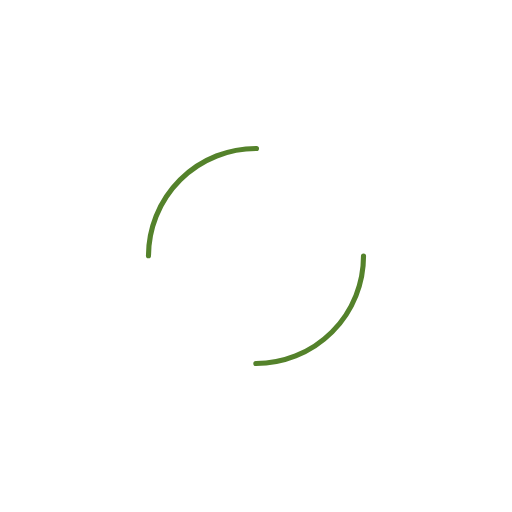
t = 0.00 s
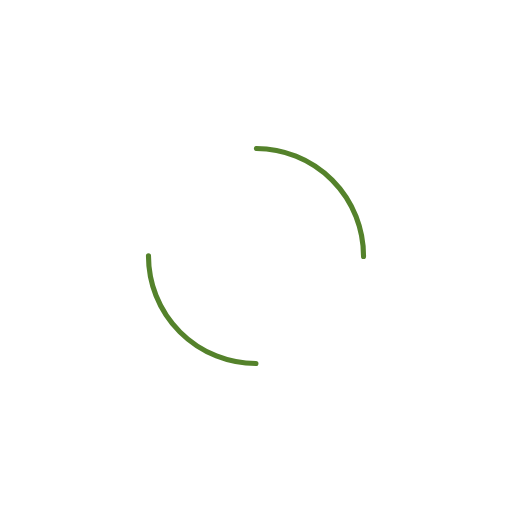
t = 0.21 s
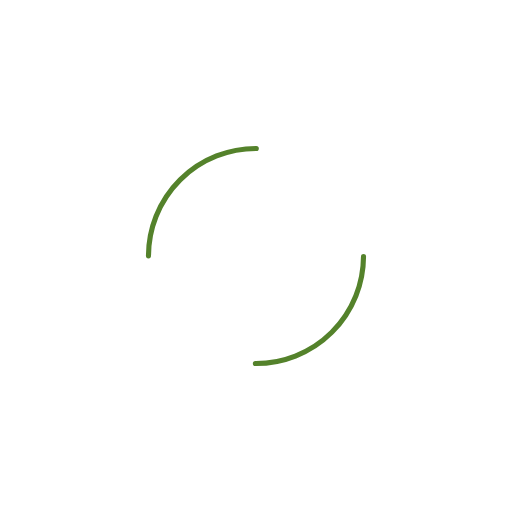
t = 0.41 s
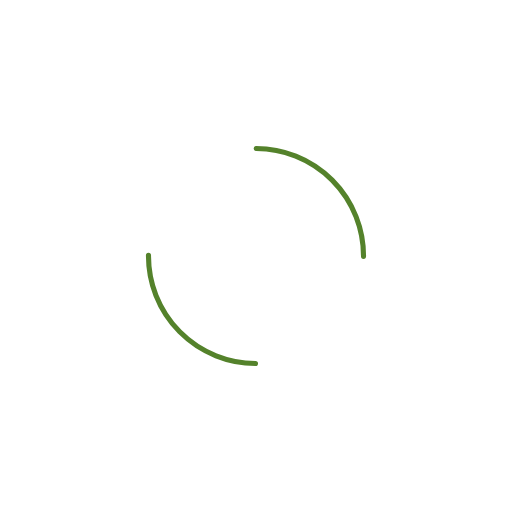
t = 0.62 s

The animated SVG that drew these frames (rendered in a browser with its animation timeline set to each time). Animation: 1 SMIL element (animateTransform=1); one cycle of 0.82 s, repeats indefinitely.

<?xml version="1.0" encoding="utf-8"?>
<svg xmlns="http://www.w3.org/2000/svg" xmlns:xlink="http://www.w3.org/1999/xlink" style="margin: auto; background: none; display: block; shape-rendering: auto;" width="211px" height="211px" viewBox="0 0 100 100" preserveAspectRatio="xMidYMid">
<circle cx="50" cy="50" r="21" stroke-width="1" stroke="#54822b" stroke-dasharray="32.98672286269283 32.98672286269283" fill="none" stroke-linecap="round" transform="rotate(80.7237 50 50)">
  <animateTransform attributeName="transform" type="rotate" repeatCount="indefinite" dur="0.819672131147541s" keyTimes="0;1" values="0 50 50;360 50 50"></animateTransform>
</circle>
<!-- [ldio] generated by https://loading.io/ --></svg>
